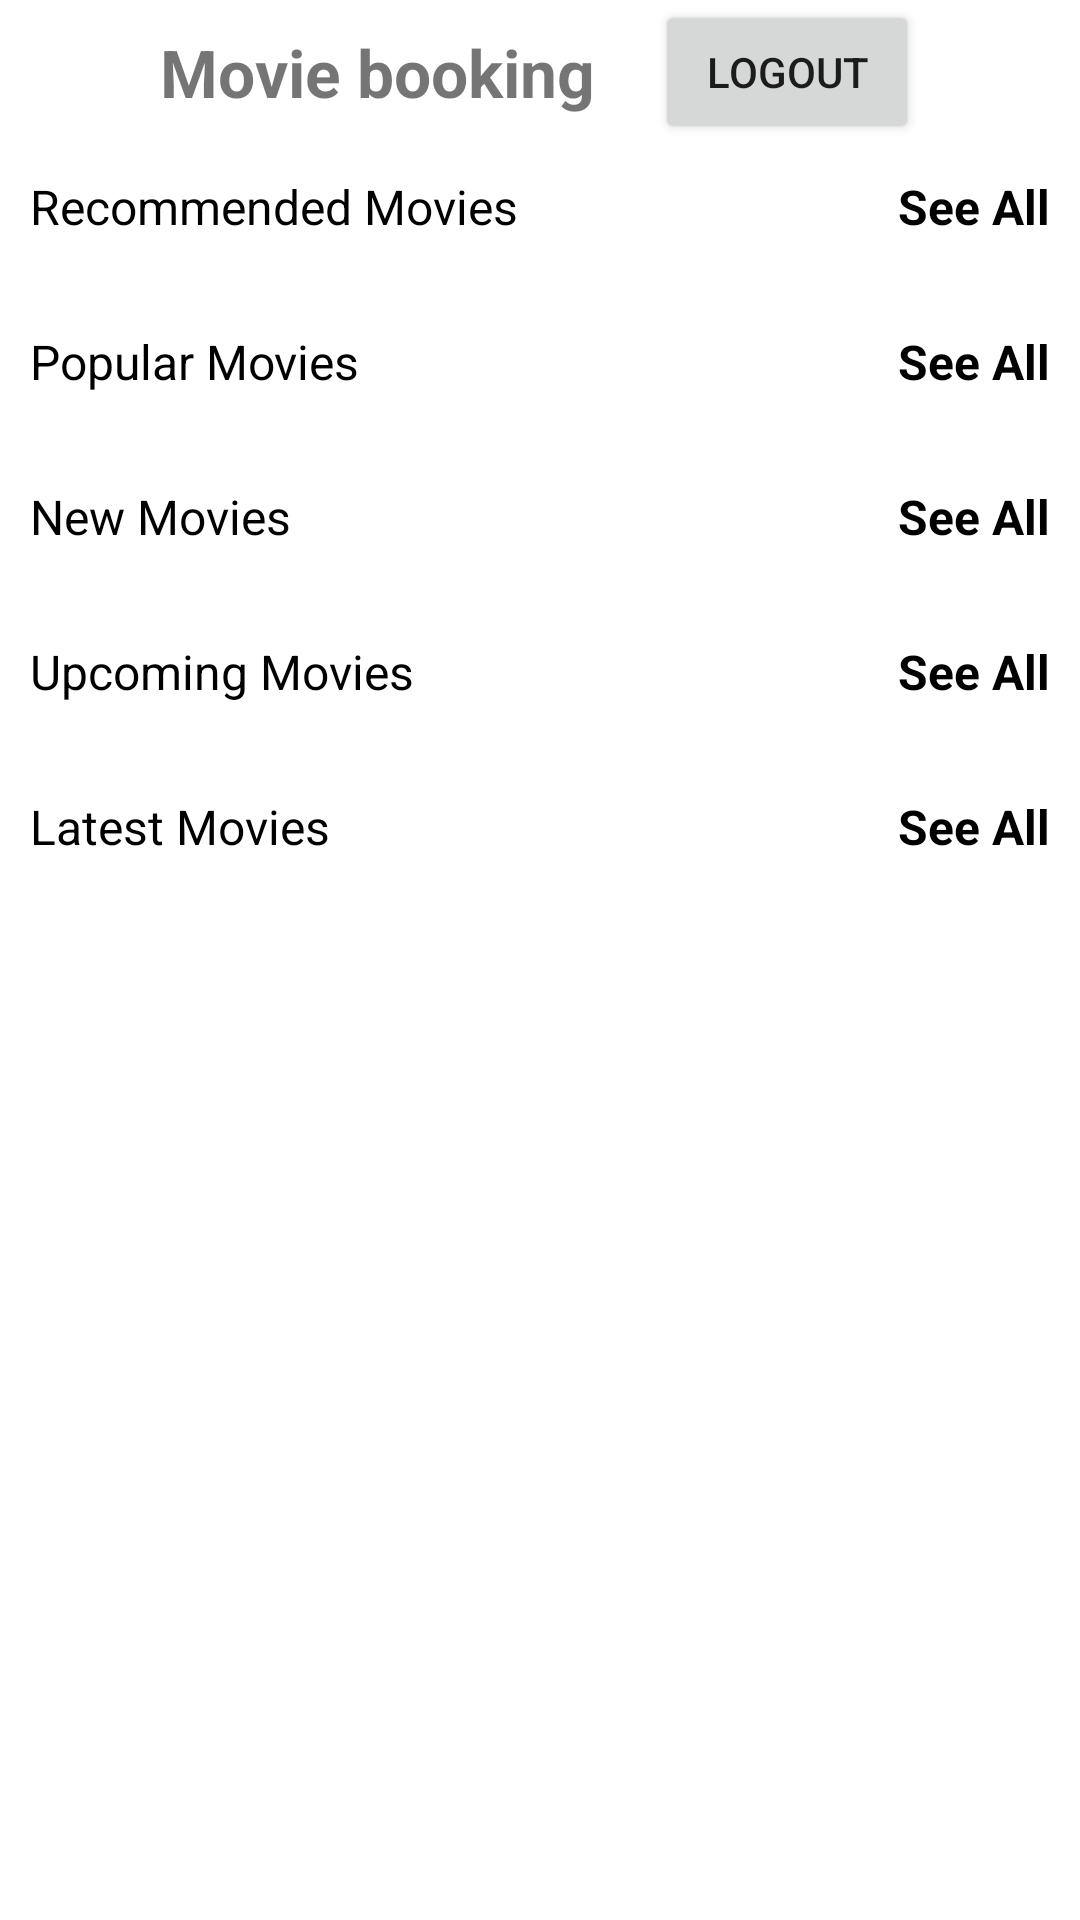

Reconstruct the res/layout file that produces this screen, plus the resources it refers to.
<!-- AndroidManifest.xml: application theme Theme.GVI_Technology_Project -->
<!-- res/layout/activity_main.xml -->
<?xml version="1.0" encoding="utf-8"?>
<LinearLayout xmlns:android="http://schemas.android.com/apk/res/android"
    xmlns:app="http://schemas.android.com/apk/res-auto"
    xmlns:tools="http://schemas.android.com/tools"
    android:id="@+id/main"
   android:layout_width="match_parent"
    android:layout_height="match_parent"
    android:orientation="vertical"
    android:gravity="center_horizontal"
    android:background="@color/white"
    tools:context=".MainActivity">

    <LinearLayout
        android:layout_width="match_parent"
        android:layout_height="wrap_content"
        android:orientation="horizontal"
        android:gravity="center">

        <TextView
            android:layout_width="wrap_content"
            android:layout_height="wrap_content"
            android:text="Movie booking"
            android:layout_gravity="center"
            android:textSize="22sp"
            android:textStyle="bold"/>

        <Button
            android:id="@+id/logoutButton"
            android:layout_width="wrap_content"
            android:layout_height="wrap_content"
            android:text="LogOut"
            android:layout_marginStart="20dp"/>

    </LinearLayout>

    <ProgressBar
        android:id="@+id/loadProgressBar"
        android:visibility="gone"
        style="?android:attr/progressBarStyle"
        android:layout_width="wrap_content"
        android:layout_height="wrap_content"
        android:indeterminateTint="@color/lavender"
        app:layout_constraintEnd_toEndOf="parent"
        app:layout_constraintStart_toStartOf="parent"
        app:layout_constraintTop_toBottomOf="@+id/shapeableImageView" />
    
    <ScrollView
        android:layout_width="match_parent"
        android:layout_height="0dp"
        android:layout_weight="1"> 

        <LinearLayout
            android:layout_width="match_parent"
            android:layout_height="wrap_content"
            android:orientation="vertical">


            <LinearLayout
                android:layout_width="match_parent"
                android:layout_height="wrap_content"
                android:orientation="horizontal">

                <TextView
                    android:layout_width="wrap_content"
                    android:layout_height="wrap_content"
                    android:textSize="16sp"
                    android:textColor="@color/black"
                    android:text="Recommended Movies"
                    android:layout_weight="2"
                    android:layout_marginTop="10dp"
                    android:layout_marginStart="10dp"/>

                <TextView
                    android:layout_width="wrap_content"
                    android:layout_height="wrap_content"
                    android:layout_marginEnd="10dp"
                    android:layout_marginTop="10dp"
                    android:layout_weight="1"
                    android:text="See All"
                    android:textColor="@color/black"
                    android:gravity="end"
                    android:textSize="16sp"
                    android:textStyle="bold" />

            </LinearLayout>


            <androidx.recyclerview.widget.RecyclerView
                android:id="@+id/recyclerView"
                android:layout_width="match_parent"
                android:layout_height="wrap_content"
                android:layout_margin="10dp"/>

            <LinearLayout
                android:layout_width="match_parent"
                android:layout_height="wrap_content"
                android:orientation="horizontal">

                <TextView
                    android:layout_width="wrap_content"
                    android:layout_height="wrap_content"
                    android:textSize="16sp"
                    android:textColor="@color/black"
                    android:text="Popular Movies"
                    android:layout_weight="2"
                    android:layout_marginTop="10dp"
                    android:layout_marginStart="10dp"/>

                <TextView
                    android:layout_width="wrap_content"
                    android:layout_height="wrap_content"
                    android:layout_marginEnd="10dp"
                    android:layout_marginTop="10dp"
                    android:layout_weight="1"
                    android:text="See All"
                    android:textColor="@color/black"
                    android:gravity="end"
                    android:textSize="16sp"
                    android:textStyle="bold" />

            </LinearLayout>


            <androidx.recyclerview.widget.RecyclerView
                android:id="@+id/recyclerView2"
                android:layout_width="match_parent"
                android:layout_height="wrap_content"
                android:layout_margin="10dp"/>

            <LinearLayout
                android:layout_width="match_parent"
                android:layout_height="wrap_content"
                android:orientation="horizontal">

                <TextView
                    android:layout_width="wrap_content"
                    android:layout_height="wrap_content"
                    android:textSize="16sp"
                    android:textColor="@color/black"
                    android:text="New Movies"
                    android:layout_weight="2"
                    android:layout_marginTop="10dp"
                    android:layout_marginStart="10dp"/>

                <TextView
                    android:layout_width="wrap_content"
                    android:layout_height="wrap_content"
                    android:layout_marginEnd="10dp"
                    android:layout_marginTop="10dp"
                    android:layout_weight="1"
                    android:text="See All"
                    android:textColor="@color/black"
                    android:gravity="end"
                    android:textSize="16sp"
                    android:textStyle="bold" />

            </LinearLayout>


            <androidx.recyclerview.widget.RecyclerView
                android:id="@+id/recyclerView3"
                android:layout_width="match_parent"
                android:layout_height="wrap_content"
                android:layout_margin="10dp"/>


            <LinearLayout
                android:layout_width="match_parent"
                android:layout_height="wrap_content"
                android:orientation="horizontal">

                <TextView
                    android:layout_width="wrap_content"
                    android:layout_height="wrap_content"
                    android:textSize="16sp"
                    android:textColor="@color/black"
                    android:text="Upcoming Movies"
                    android:layout_weight="2"
                    android:layout_marginTop="10dp"
                    android:layout_marginStart="10dp"/>

                <TextView
                    android:layout_width="wrap_content"
                    android:layout_height="wrap_content"
                    android:layout_marginEnd="10dp"
                    android:layout_marginTop="10dp"
                    android:layout_weight="1"
                    android:text="See All"
                    android:textColor="@color/black"
                    android:gravity="end"
                    android:textSize="16sp"
                    android:textStyle="bold" />

            </LinearLayout>


            <androidx.recyclerview.widget.RecyclerView
                android:id="@+id/recyclerView4"
                android:layout_width="match_parent"
                android:layout_height="wrap_content"
                android:layout_margin="10dp"/>

            <LinearLayout
                android:layout_width="match_parent"
                android:layout_height="wrap_content"
                android:orientation="horizontal">

                <TextView
                    android:layout_width="wrap_content"
                    android:layout_height="wrap_content"
                    android:textSize="16sp"
                    android:textColor="@color/black"
                    android:text="Latest Movies"
                    android:layout_weight="2"
                    android:layout_marginTop="10dp"
                    android:layout_marginStart="10dp"/>

                <TextView
                    android:layout_width="wrap_content"
                    android:layout_height="wrap_content"
                    android:layout_marginEnd="10dp"
                    android:layout_marginTop="10dp"
                    android:layout_weight="1"
                    android:text="See All"
                    android:textColor="@color/black"
                    android:gravity="end"
                    android:textSize="16sp"
                    android:textStyle="bold" />

            </LinearLayout>


            <androidx.recyclerview.widget.RecyclerView
                android:id="@+id/recyclerView5"
                android:layout_width="match_parent"
                android:layout_height="wrap_content"
                android:layout_margin="10dp"/>

        </LinearLayout>

    </ScrollView>

</LinearLayout>
<!-- resources referenced by this layout -->
<resources>
  <color name="black">#FF000000</color>
  <color name="lavender">#8692f7</color>
  <color name="white">#FFFFFFFF</color>
  <style name="Theme.GVI_Technology_Project" parent="Theme.MaterialComponents.DayNight.NoActionBar">
          
          <item name="colorPrimary">@color/lavender</item>
          <item name="colorPrimaryVariant">@color/lavender</item>
          <item name="colorOnPrimary">@color/white</item>
          
          <item name="colorSecondary">@color/teal_200</item>
          <item name="colorSecondaryVariant">@color/teal_700</item>
          <item name="colorOnSecondary">@color/black</item>
          
          <item name="android:statusBarColor">?attr/colorPrimaryVariant</item>
          
      </style>
  <color name="teal_200">#FF03DAC5</color>
  <color name="teal_700">#FF018786</color>
</resources>
